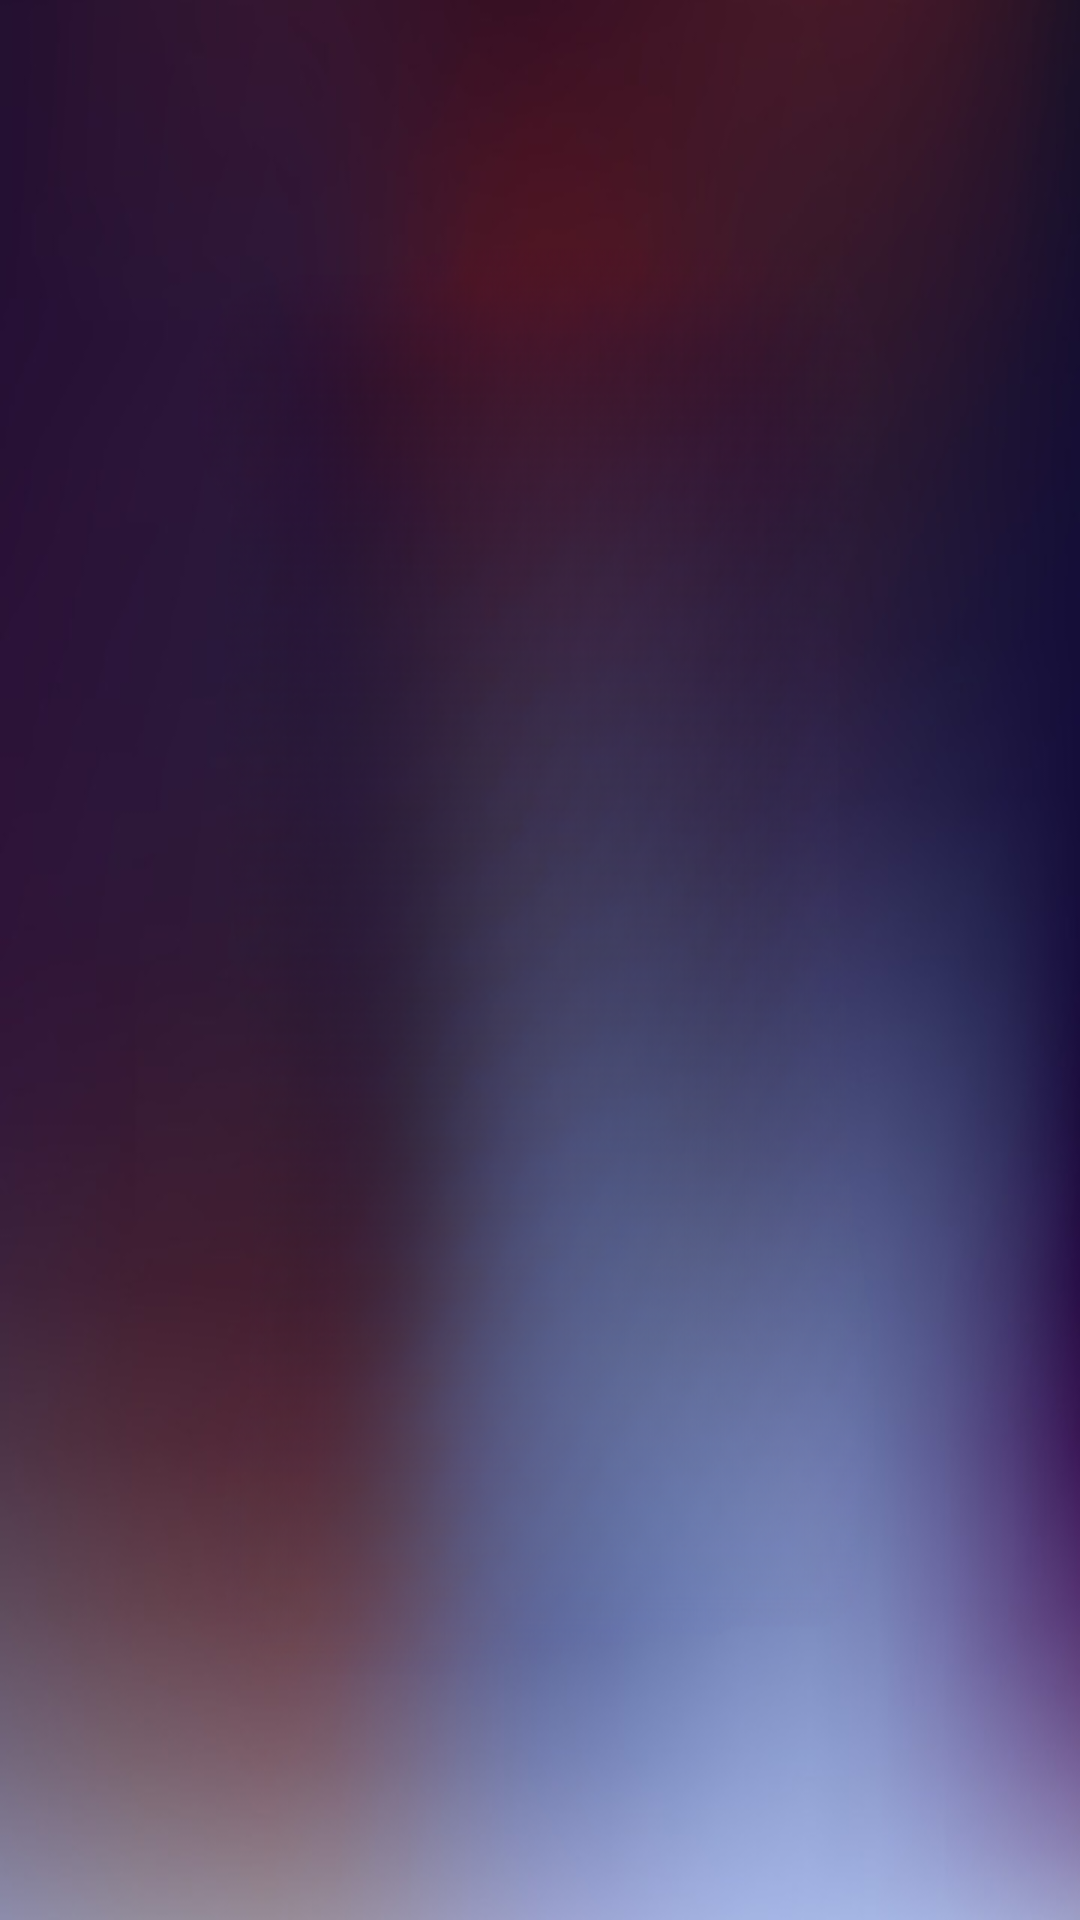

This screen was rendered from an Android layout file. Write that file and the resources it references.
<!-- AndroidManifest.xml: application theme Theme.ETicket -->
<!-- res/layout/fragment_show_ticket.xml -->
<?xml version="1.0" encoding="utf-8"?>
<ScrollView xmlns:android="http://schemas.android.com/apk/res/android"
    xmlns:tools="http://schemas.android.com/tools"
    android:layout_width="match_parent"
    android:layout_height="match_parent"
    android:background="@drawable/login_background"
    tools:context=".Fragments.ShowTicketFragment">



</ScrollView>
<!-- resources referenced by this layout -->
<resources>
  <!-- drawable login_background: jpg bitmap (drawable, 309788 bytes) -->
  <style name="Theme.ETicket" parent="Theme.AppCompat.Light.NoActionBar">
          
  
          <item name="colorOnPrimary">@color/white</item>
          
          <item name="colorSecondary">@color/teal_200</item>
          <item name="colorSecondaryVariant">@color/teal_700</item>
          <item name="colorOnSecondary">@color/black</item>
          
           Customize your theme here. --&gt;
      </style>
  <color name="white">#FFFFFFFF</color>
  <color name="teal_200">#FF03DAC5</color>
  <color name="teal_700">#FF018786</color>
  <color name="black">#FF000000</color>
</resources>
